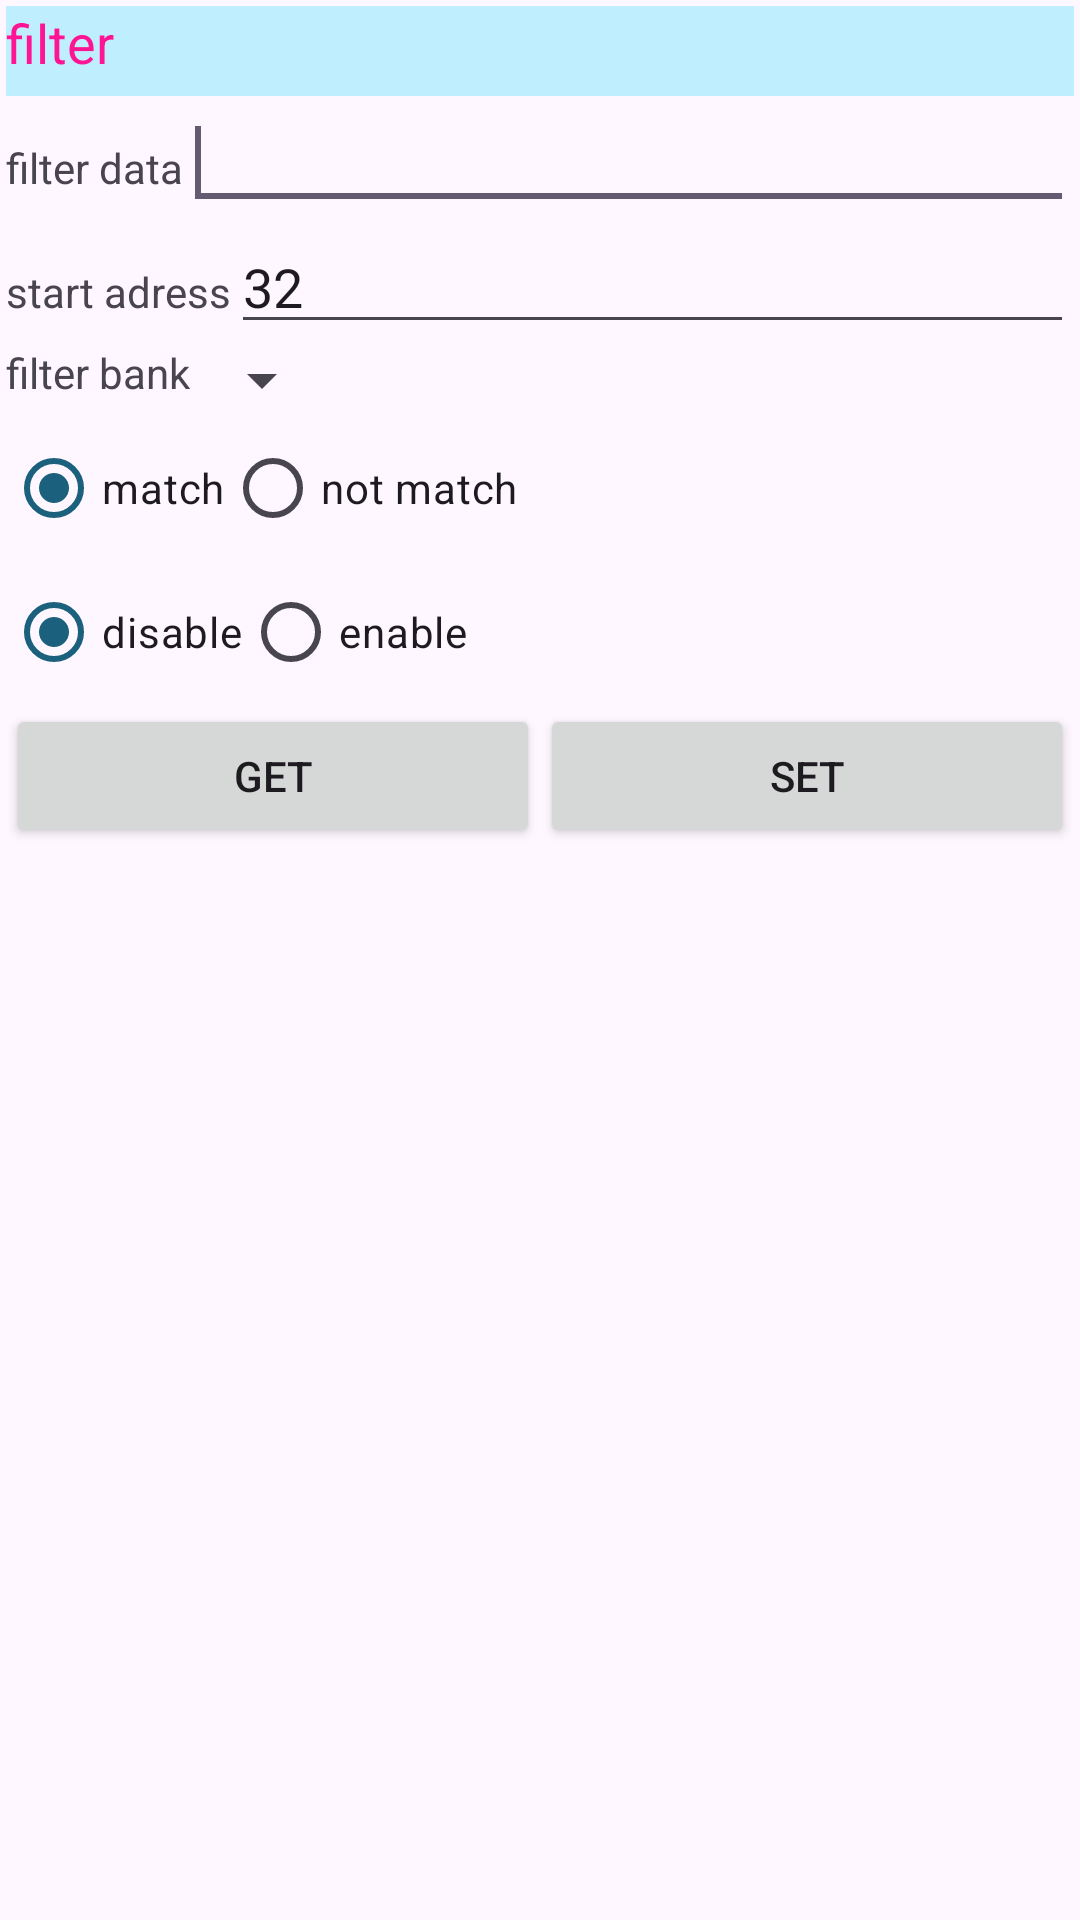

Produce the Android XML layout that renders to this screen, including the resource entries it uses.
<!-- AndroidManifest.xml: application theme Theme.TdyBTRFID -->
<!-- res/layout/tab4_tablelayout_invfil.xml -->
<?xml version="1.0" encoding="utf-8"?>
<LinearLayout xmlns:android="http://schemas.android.com/apk/res/android"
    android:layout_width="match_parent"
    android:layout_height="match_parent"
    android:orientation="vertical"
    android:padding="2dp" >

    <FrameLayout
        android:layout_width="wrap_content"
        android:layout_height="30dp" >

        <View
            android:id="@+id/View06"
            android:layout_width="wrap_content"
            android:layout_height="30dp"
            android:background="#BFEFFF" />

        <TextView
            android:id="@+id/TextView12"
            android:layout_width="wrap_content"
            android:layout_height="wrap_content"
            android:text="@string/str_filter"
            android:textColor="#ff1493"
            android:textSize="18sp" />
    </FrameLayout>

    <LinearLayout
        android:layout_width="match_parent"
        android:layout_height="wrap_content"
        android:orientation="vertical" >

        <LinearLayout
            android:layout_width="match_parent"
            android:layout_height="wrap_content" >

            <TextView
                android:id="@+id/textView7"
                android:layout_width="wrap_content"
                android:layout_height="wrap_content"
                android:text="@string/str_filterdata" />

            <EditText
                android:id="@+id/editText_filterdata"
                android:layout_width="wrap_content"
                android:layout_height="wrap_content"
                android:layout_weight="1"
                android:ems="10" >

                <requestFocus />
            </EditText>
        </LinearLayout>

        <LinearLayout
            android:layout_width="match_parent"
            android:layout_height="wrap_content" >

            <TextView
                android:id="@+id/textView8"
                android:layout_width="wrap_content"
                android:layout_height="wrap_content"
                android:text="@string/str_startadr4" />

            <EditText
                android:id="@+id/editText_invfilsadr"
                android:layout_width="50dp"
                android:layout_height="wrap_content"
                android:layout_weight="1"
                android:ems="10"
                android:text="32" />
        </LinearLayout>

        <LinearLayout
            android:layout_width="match_parent"
            android:layout_height="wrap_content" >

            <TextView
                android:id="@+id/textView9"
                android:layout_width="wrap_content"
                android:layout_height="wrap_content"
                android:text="@string/str_filterbank" />

            <Spinner
                android:id="@+id/spinner_invfbank"
                android:layout_width="wrap_content"
                android:layout_height="wrap_content" />
        </LinearLayout>

        <RadioGroup
            android:id="@+id/radioGroup_invmatch"
            android:layout_width="wrap_content"
            android:layout_height="wrap_content"
            android:orientation="horizontal" >

            <RadioButton
                android:id="@+id/radio0"
                android:layout_width="wrap_content"
                android:layout_height="wrap_content"
                android:checked="true"
                android:text="@string/str_match" />

            <RadioButton
                android:id="@+id/radio1"
                android:layout_width="wrap_content"
                android:layout_height="wrap_content"
                android:text="@string/str_nomatch" />
        </RadioGroup>

        <LinearLayout
            android:layout_width="match_parent"
            android:layout_height="wrap_content" >

            <RadioGroup
                android:id="@+id/radioGroup_enablefil"
                android:layout_width="wrap_content"
                android:layout_height="wrap_content"
                android:orientation="horizontal" >

                <RadioButton
                    android:id="@+id/radio0"
                    android:layout_width="wrap_content"
                    android:layout_height="wrap_content"
                    android:checked="true"
                    android:text="@string/str_disable" />

                <RadioButton
                    android:id="@+id/radio1"
                    android:layout_width="wrap_content"
                    android:layout_height="wrap_content"
                    android:text="@string/str_enable" />
            </RadioGroup>

        </LinearLayout>
    </LinearLayout>

    <LinearLayout
        android:layout_width="match_parent"
        android:layout_height="wrap_content" >

        <Button
            android:id="@+id/button_getfil"
            android:layout_width="wrap_content"
            android:layout_height="wrap_content"
            android:layout_weight="1"
            android:text="@string/str_paramget" />

        <Button
            android:id="@+id/button_setfil"
            android:layout_width="wrap_content"
            android:layout_height="wrap_content"
            android:layout_weight="1"
            android:text="@string/str_paramset" />
    </LinearLayout>

</LinearLayout>
<!-- resources referenced by this layout -->
<resources>
  <string name="str_disable">disable</string>
  <string name="str_enable">enable</string>
  <string name="str_filter">filter</string>
  <string name="str_filterbank">filter bank</string>
  <string name="str_filterdata">filter data</string>
  <string name="str_match">match</string>
  <string name="str_nomatch">not match</string>
  <string name="str_paramget">get</string>
  <string name="str_paramset">set</string>
  <string name="str_startadr4">start adress</string>
  <style name="Theme.TdyBTRFID" parent="Base.Theme.TdyBTRFID" />
  <style name="Base.Theme.TdyBTRFID" parent="Theme.Material3.DayNight.NoActionBar">
          
           <item name="colorPrimary">#1b607c</item>
      </style>
</resources>
